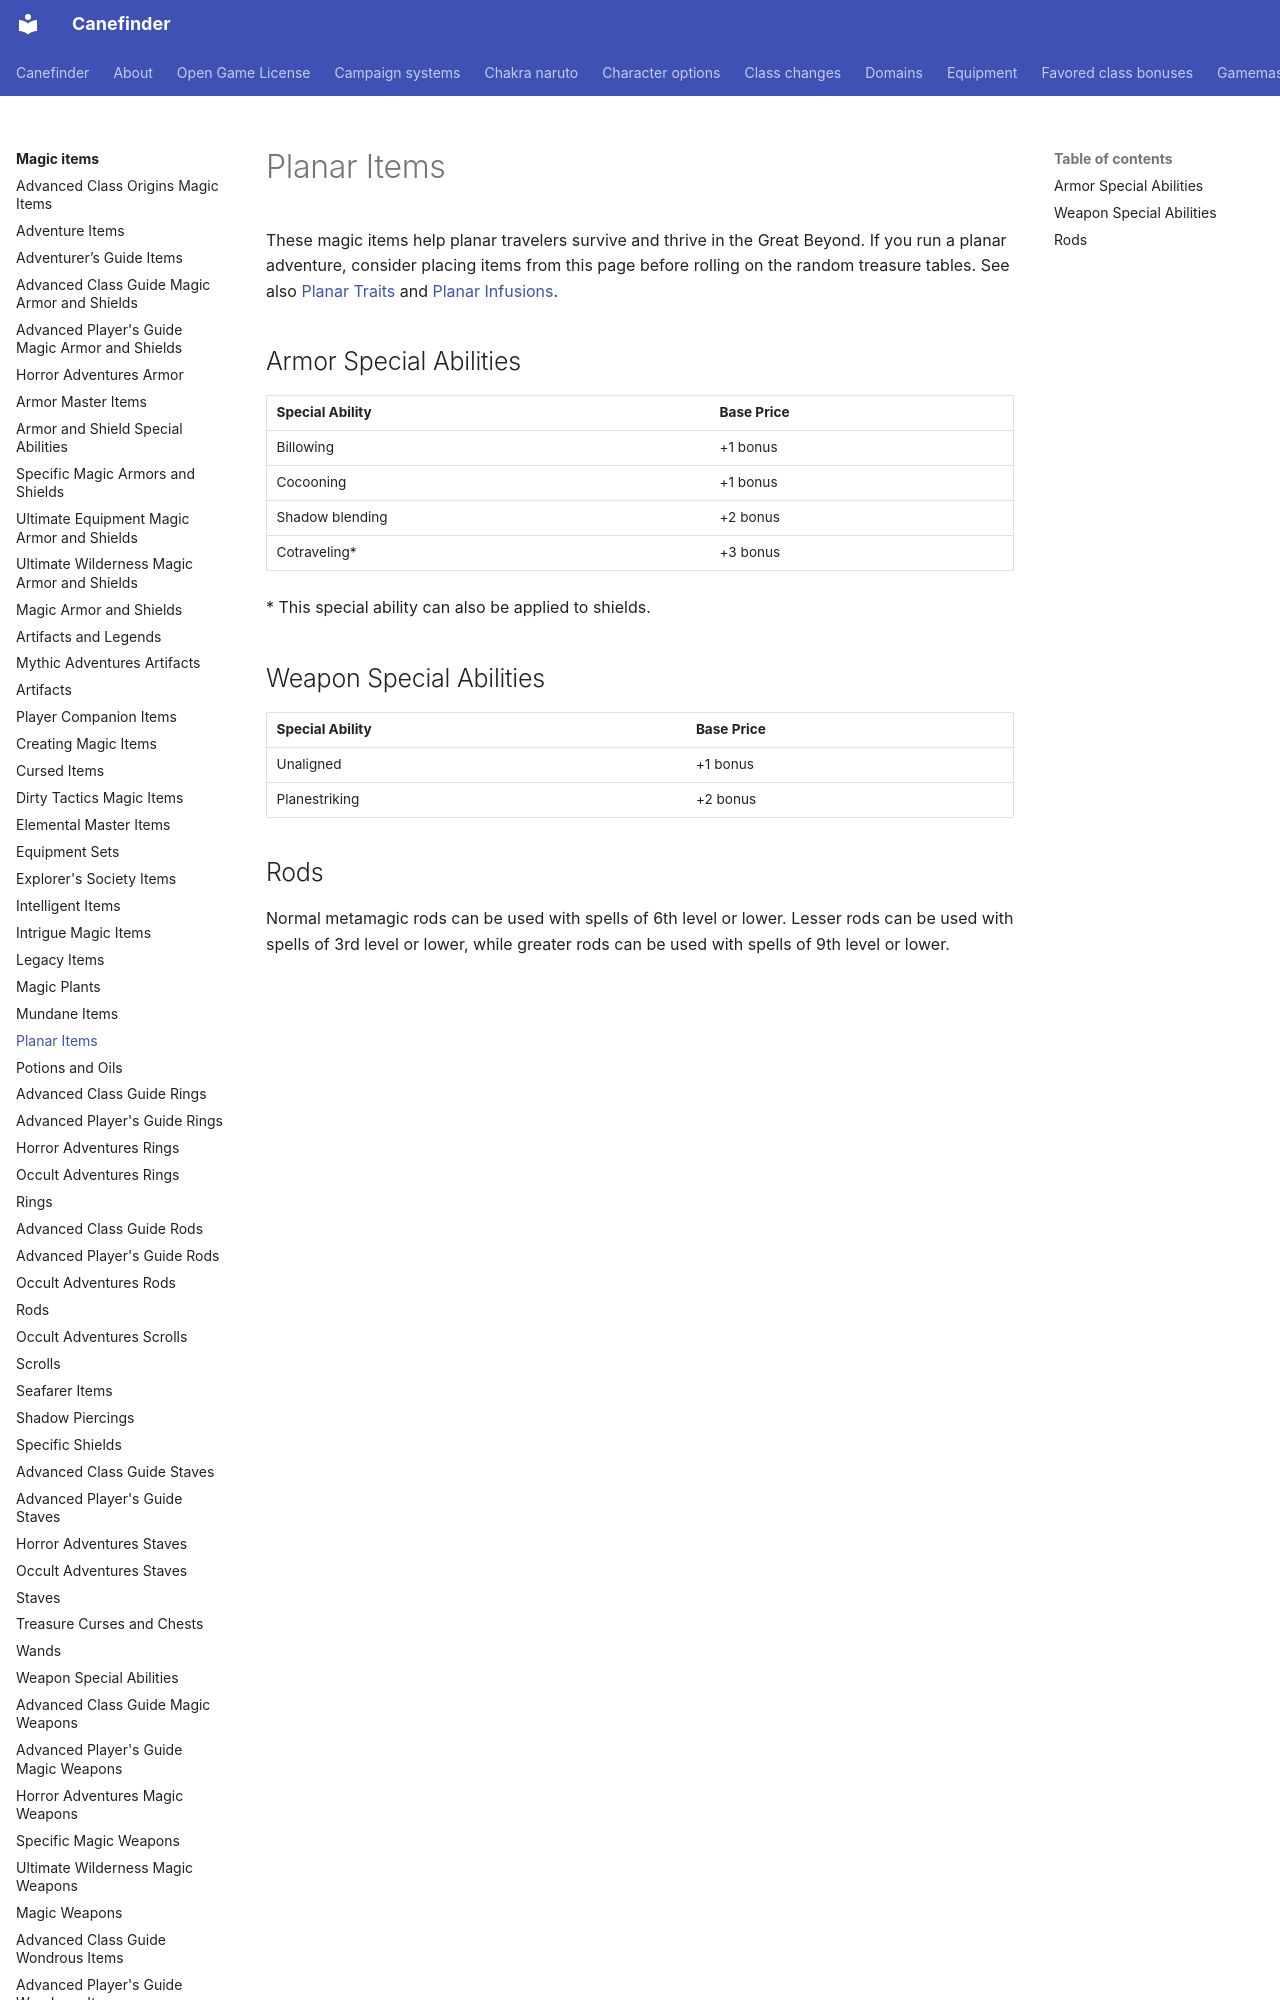

repository: canefinderhouserules/Canefinderhouserules · page: magic-items/planar-items/index.html · generator: mkdocs

# Planar Items

These magic items help planar travelers survive and thrive in the Great Beyond. If you run a planar adventure, consider placing items from this page before rolling on the random treasure tables. See also [Planar Traits](../rules/campaign/planar-traits.md) and [Planar Infusions](../rules/campaign/planar-infusions.md).

## Armor Special Abilities

| Special Ability | Base Price |
|---|---|
| Billowing | +1 bonus |
| Cocooning | +1 bonus |
| Shadow blending | +2 bonus |
| Cotraveling* | +3 bonus |

\* This special ability can also be applied to shields.

## Weapon Special Abilities

| Special Ability | Base Price |
|---|---|
| Unaligned | +1 bonus |
| Planestriking | +2 bonus |
